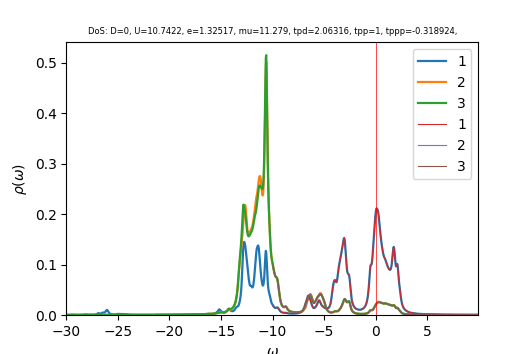

The file beside this chart, header and first rows:
w	up_1	up_2	up_3	down_1	down_2	down_3	cumul_up_1	cumul_up_2	cumul_up_3	cumul_down_1	cumul_down_2	cumul_down_3	
-30	0.0005032	0.0001371	0.0001318	5.97509e-05	3.09445e-05	3.09824e-05	0	0	0	0	0	0
-29.96	0.000454	0.0001363	0.000132	5.90623e-05	3.10018e-05	3.10385e-05	1.70233e-05	5.11239e-06	4.94812e-06	2.21484e-06	1.16257e-06	1.16395e-06
-29.93	0.0004075	0.0001356	0.0001322	5.84771e-05	3.10595e-05	3.10954e-05	3.23046e-05	1.01982e-05	9.90519e-06	4.40773e-06	2.3273e-06	2.33002e-06
-29.89	0.0003718	0.0001352	0.0001325	5.79925e-05	3.11179e-05	3.11529e-05	4.62459e-05	1.52671e-05	1.48756e-05	6.58245e-06	3.49422e-06	3.49826e-06
-29.85	0.0003479	0.000135	0.000133	5.76011e-05	3.11769e-05	3.12111e-05	5.9294e-05	2.03304e-05	1.98645e-05	8.74249e-06	4.66336e-06	4.66867e-06
-29.81	0.0003349	0.0001351	0.0001337	5.72963e-05	3.12365e-05	3.127e-05	7.1852e-05	2.53979e-05	2.48768e-05	1.08911e-05	5.83473e-06	5.8413e-06
-29.77	0.0003313	0.0001355	0.0001344	5.70761e-05	3.12967e-05	3.13296e-05	8.42759e-05	3.0478e-05	2.99177e-05	1.30315e-05	7.00835e-06	7.01615e-06
-29.74	0.0003366	0.000136	0.0001353	5.69435e-05	3.13574e-05	3.139e-05	9.69001e-05	3.55783e-05	3.49933e-05	1.51668e-05	8.18426e-06	8.19328e-06
-29.7	0.0003512	0.0001367	0.0001365	5.6908e-05	3.14189e-05	3.14513e-05	0.0001101	4.0706e-05	4.01103e-05	1.73009e-05	9.36246e-06	9.3727e-06
-29.66	0.0003763	0.0001377	0.0001378	5.69857e-05	3.1481e-05	3.15137e-05	0.0001242	4.58691e-05	4.52779e-05	1.94379e-05	1.0543e-05	1.05545e-05
-29.62	0.000414	0.0001389	0.0001395	5.71973e-05	3.1544e-05	3.15774e-05	0.0001397	5.10766e-05	5.05074e-05	2.15828e-05	1.17259e-05	1.17386e-05
-29.59	0.0004667	0.0001404	0.0001415	5.75584e-05	3.1608e-05	3.16426e-05	0.0001572	5.63398e-05	5.58127e-05	2.37412e-05	1.29112e-05	1.29252e-05
-29.55	0.0005349	0.0001422	0.0001439	5.80524e-05	3.16731e-05	3.17091e-05	0.0001773	6.16716e-05	6.12083e-05	2.59182e-05	1.40989e-05	1.41143e-05
-29.51	0.0006145	0.0001444	0.0001465	5.85889e-05	3.1739e-05	3.17761e-05	0.0002003	6.70848e-05	6.67036e-05	2.81152e-05	1.52892e-05	1.53059e-05
-29.48	0.0006941	0.0001467	0.0001491	5.90074e-05	3.18051e-05	3.18423e-05	0.0002263	7.25879e-05	7.22957e-05	3.0328e-05	1.64818e-05	1.65e-05
-29.44	0.0007573	0.000149	0.0001512	5.9184e-05	3.18707e-05	3.19065e-05	0.0002547	7.81771e-05	7.7966e-05	3.25474e-05	1.7677e-05	1.76965e-05
-29.4	0.0007837	0.0001506	0.0001523	5.90974e-05	3.19349e-05	3.19682e-05	0.0002841	8.38256e-05	8.3678e-05	3.47636e-05	1.88746e-05	1.88953e-05
-29.36	0.0007564	0.0001509	0.0001521	5.87814e-05	3.1997e-05	3.20278e-05	0.0003125	8.94852e-05	8.93814e-05	3.69679e-05	2.00744e-05	2.00963e-05
-29.32	0.0006827	0.00015	0.0001507	5.8343e-05	3.20574e-05	3.20861e-05	0.0003381	9.5111e-05	9.50339e-05	3.91557e-05	2.12766e-05	2.12996e-05
-29.29	0.0005926	0.0001486	0.000149	5.79507e-05	3.21176e-05	3.21448e-05	0.0003603	0.0001007	0.0001006	4.13289e-05	2.2481e-05	2.2505e-05
-29.25	0.0005105	0.0001474	0.0001475	5.77347e-05	3.21788e-05	3.22051e-05	0.0003795	0.0001062	0.0001062	4.34939e-05	2.36877e-05	2.37127e-05
-29.21	0.0004456	0.0001465	0.0001464	5.77562e-05	3.22416e-05	3.22676e-05	0.0003962	0.0001117	0.0001116	4.56598e-05	2.48968e-05	2.49227e-05
-29.18	0.0003978	0.000146	0.0001457	5.8045e-05	3.23061e-05	3.23326e-05	0.0004111	0.0001172	0.0001171	4.78365e-05	2.61083e-05	2.61352e-05
-29.14	0.0003639	0.0001458	0.0001454	5.86361e-05	3.23726e-05	3.24002e-05	0.0004247	0.0001227	0.0001226	5.00353e-05	2.73222e-05	2.73502e-05
-29.1	0.0003406	0.0001459	0.0001454	5.9586e-05	3.24411e-05	3.24709e-05	0.0004375	0.0001281	0.000128	5.22698e-05	2.85388e-05	2.85679e-05
-29.06	0.0003256	0.0001462	0.0001456	6.09694e-05	3.25121e-05	3.25452e-05	0.0004497	0.0001336	0.0001335	5.45562e-05	2.9758e-05	2.97883e-05
-29.02	0.000317	0.0001466	0.0001459	6.28421e-05	3.25859e-05	3.26234e-05	0.0004616	0.0001391	0.0001389	5.69127e-05	3.09799e-05	3.10117e-05
-28.99	0.0003135	0.0001471	0.0001464	6.51339e-05	3.26625e-05	3.27044e-05	0.0004734	0.0001446	0.0001444	5.93553e-05	3.22048e-05	3.22381e-05
-28.95	0.0003132	0.0001477	0.0001469	6.74806e-05	3.2741e-05	3.27849e-05	0.0004851	0.0001502	0.0001499	6.18858e-05	3.34326e-05	3.34675e-05
-28.91	0.0003139	0.0001483	0.0001475	6.92293e-05	3.28192e-05	3.28586e-05	0.0004969	0.0001557	0.0001555	6.44819e-05	3.46633e-05	3.46997e-05
-28.88	0.0003144	0.000149	0.000148	6.98865e-05	3.28945e-05	3.2922e-05	0.0005087	0.0001613	0.000161	6.71026e-05	3.58968e-05	3.59343e-05
-28.84	0.000315	0.0001498	0.0001485	6.9425e-05	3.29645e-05	3.29773e-05	0.0005205	0.0001669	0.0001666	6.97061e-05	3.7133e-05	3.7171e-05
-28.8	0.0003168	0.0001506	0.0001491	6.79939e-05	3.30268e-05	3.30285e-05	0.0005324	0.0001726	0.0001722	7.22558e-05	3.83715e-05	3.84095e-05
-28.76	0.0003209	0.0001514	0.0001497	6.58885e-05	3.30818e-05	3.30791e-05	0.0005444	0.0001782	0.0001778	7.47267e-05	3.96121e-05	3.965e-05
-28.73	0.0003281	0.0001523	0.0001503	6.36383e-05	3.31339e-05	3.31314e-05	0.0005567	0.000184	0.0001834	7.71131e-05	4.08546e-05	4.08924e-05
-28.69	0.0003393	0.0001534	0.0001511	6.16878e-05	3.31873e-05	3.31867e-05	0.0005694	0.0001897	0.0001891	7.94264e-05	4.20991e-05	4.21369e-05
-28.65	0.0003556	0.0001545	0.000152	6.02049e-05	3.3244e-05	3.32452e-05	0.0005828	0.0001955	0.0001948	8.16841e-05	4.33458e-05	4.33836e-05
-28.61	0.0003779	0.0001559	0.000153	5.91775e-05	3.33042e-05	3.33067e-05	0.0005969	0.0002014	0.0002005	8.39032e-05	4.45947e-05	4.46326e-05
-28.57	0.0004078	0.0001574	0.0001542	5.85407e-05	3.33676e-05	3.33709e-05	0.0006122	0.0002073	0.0002063	8.60985e-05	4.5846e-05	4.5884e-05
-28.54	0.000447	0.0001593	0.0001555	5.8234e-05	3.34338e-05	3.34374e-05	0.000629	0.0002132	0.0002121	8.82823e-05	4.70997e-05	4.71379e-05
-28.5	0.0004976	0.0001615	0.0001571	5.82085e-05	3.35026e-05	3.3506e-05	0.0006476	0.0002193	0.000218	9.04651e-05	4.83561e-05	4.83944e-05
-28.46	0.00056	0.000164	0.0001588	5.84007e-05	3.35735e-05	3.35764e-05	0.0006686	0.0002254	0.000224	9.26551e-05	4.96151e-05	4.96535e-05
-28.43	0.0006307	0.0001668	0.0001606	5.86847e-05	3.36451e-05	3.36473e-05	0.0006923	0.0002317	0.00023	9.48558e-05	5.08768e-05	5.09153e-05
-28.39	0.0007024	0.0001698	0.0001622	5.88671e-05	3.37156e-05	3.37166e-05	0.0007186	0.0002381	0.0002361	9.70633e-05	5.21411e-05	5.21797e-05
-28.35	0.0007727	0.0001728	0.0001634	5.8823e-05	3.37836e-05	3.37831e-05	0.0007476	0.0002445	0.0002422	9.92692e-05	5.3408e-05	5.34465e-05
-28.31	0.0008527	0.0001763	0.0001645	5.86382e-05	3.38501e-05	3.38476e-05	0.0007796	0.0002511	0.0002484	0.0001015	5.46774e-05	5.47158e-05
-28.27	0.0009585	0.0001806	0.0001657	5.85034e-05	3.39172e-05	3.39121e-05	0.0008155	0.0002579	0.0002546	0.0001037	5.59493e-05	5.59875e-05
-28.24	0.001094	0.0001859	0.0001673	5.85257e-05	3.39859e-05	3.39777e-05	0.0008566	0.0002649	0.0002609	0.0001059	5.72237e-05	5.72617e-05
-28.2	0.001235	0.0001914	0.0001691	5.86579e-05	3.40559e-05	3.40446e-05	0.0009029	0.0002721	0.0002672	0.0001081	5.85008e-05	5.85384e-05
-28.16	0.001324	0.000195	0.0001704	5.87197e-05	3.41254e-05	3.41121e-05	0.0009525	0.0002794	0.0002736	0.0001103	5.97805e-05	5.98176e-05
-28.12	0.001309	0.0001951	0.0001709	5.8536e-05	3.41928e-05	3.41795e-05	0.001002	0.0002867	0.00028	0.0001125	6.10628e-05	6.10993e-05
-28.09	0.001201	0.0001919	0.0001705	5.8121e-05	3.42582e-05	3.42466e-05	0.001047	0.0002939	0.0002864	0.0001146	6.23475e-05	6.23835e-05
-28.05	0.001059	0.0001876	0.0001698	5.76405e-05	3.43232e-05	3.43141e-05	0.001086	0.0003009	0.0002928	0.0001168	6.36346e-05	6.36703e-05
-28.01	0.0009347	0.0001837	0.0001694	5.7231e-05	3.43891e-05	3.43822e-05	0.001121	0.0003078	0.0002991	0.0001189	6.49242e-05	6.49596e-05
-27.98	0.0008461	0.0001808	0.0001694	5.69399e-05	3.44563e-05	3.44511e-05	0.001153	0.0003146	0.0003055	0.0001211	6.62163e-05	6.62516e-05
-27.94	0.0007959	0.0001791	0.0001698	5.67626e-05	3.45248e-05	3.45208e-05	0.001183	0.0003213	0.0003119	0.0001232	6.7511e-05	6.75461e-05
-27.9	0.0007813	0.0001784	0.0001706	5.66793e-05	3.45944e-05	3.45911e-05	0.001212	0.000328	0.0003183	0.0001253	6.88082e-05	6.88433e-05
-27.86	0.0007988	0.0001784	0.0001717	5.66704e-05	3.46648e-05	3.46621e-05	0.001242	0.0003347	0.0003247	0.0001275	7.01082e-05	7.01431e-05
-27.82	0.0008421	0.0001791	0.0001732	5.67209e-05	3.47361e-05	3.47335e-05	0.001274	0.0003414	0.0003312	0.0001296	7.14108e-05	7.14456e-05
-27.79	0.0008963	0.0001801	0.0001748	5.68188e-05	3.4808e-05	3.48055e-05	0.001307	0.0003482	0.0003377	0.0001317	7.27161e-05	7.27508e-05
... 1,007 more rows
